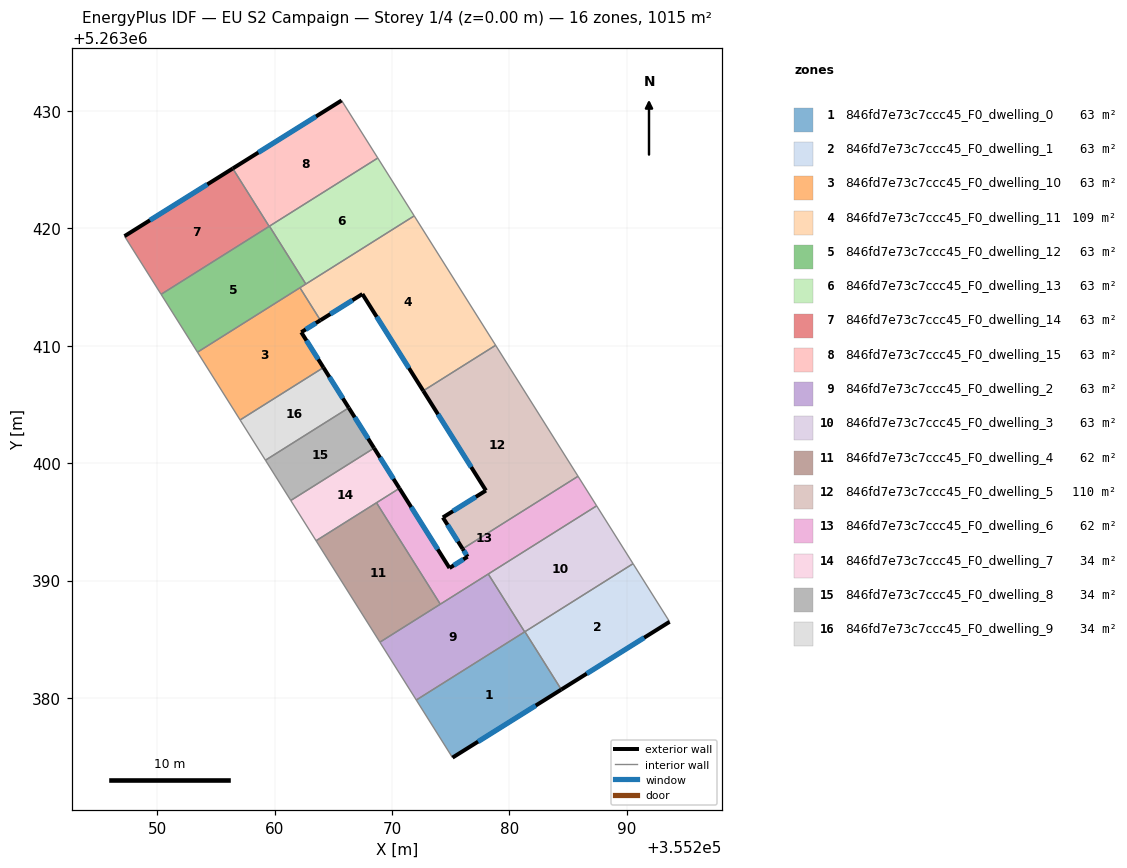
=== STOREY PLAN SPEC (per zone: floor XY polygon, exterior-wall plan segments, windows/doors) ===
zone 1: 846fd7e73c7ccc45_F0_dwelling_0  (63.4 m²)
  floor: (355281.31, 5263385.65) (355284.41, 5263380.72) (355275.15, 5263374.93) (355272.07, 5263379.83)
  exterior wall: (355275.15, 5263374.93) – (355284.41, 5263380.72)  [10.9 m]
    window: (355277.32, 5263376.29) – (355282.24, 5263379.36)  [9.2 m²]
  interior walls: 4
zone 2: 846fd7e73c7ccc45_F0_dwelling_1  (63.4 m²)
  floor: (355290.52, 5263391.44) (355293.63, 5263386.49) (355284.41, 5263380.72) (355281.31, 5263385.65)
  exterior wall: (355284.41, 5263380.72) – (355293.63, 5263386.49)  [10.9 m]
    window: (355286.58, 5263382.08) – (355291.47, 5263385.14)  [9.2 m²]
  interior walls: 3
zone 3: 846fd7e73c7ccc45_F0_dwelling_10  (63.4 m²)
  floor: (355262.16, 5263414.93) (355263.90, 5263412.16) (355262.27, 5263411.14) (355264.16, 5263408.14) (355257.07, 5263403.67) (355253.44, 5263409.44)
  exterior wall: (355262.27, 5263411.14) – (355263.90, 5263412.16)  [1.9 m]
    window: (355262.65, 5263411.38) – (355263.52, 5263411.92)  [1.6 m²]
  exterior wall: (355264.16, 5263408.14) – (355262.27, 5263411.14)  [3.6 m]
    window: (355263.72, 5263408.84) – (355262.72, 5263410.44)  [3.0 m²]
  interior walls: 4
zone 4: 846fd7e73c7ccc45_F0_dwelling_11  (108.6 m²)
  floor: (355271.89, 5263421.05) (355278.82, 5263410.03) (355272.66, 5263406.16) (355267.48, 5263414.39) (355263.90, 5263412.16) (355262.16, 5263414.93)
  exterior wall: (355263.90, 5263412.16) – (355267.48, 5263414.39)  [4.2 m]
    window: (355264.74, 5263412.69) – (355266.64, 5263413.87)  [3.6 m²]
  exterior wall: (355267.48, 5263414.39) – (355272.66, 5263406.16)  [9.7 m]
    window: (355268.69, 5263412.46) – (355271.44, 5263408.09)  [8.2 m²]
  interior walls: 5
zone 5: 846fd7e73c7ccc45_F0_dwelling_12  (63.4 m²)
  floor: (355259.56, 5263420.17) (355262.66, 5263415.25) (355253.44, 5263409.44) (355250.34, 5263414.37)
  interior walls: 6
zone 6: 846fd7e73c7ccc45_F0_dwelling_13  (63.4 m²)
  floor: (355268.79, 5263425.97) (355271.89, 5263421.05) (355262.66, 5263415.25) (355259.56, 5263420.17)
  interior walls: 4
zone 7: 846fd7e73c7ccc45_F0_dwelling_14  (63.4 m²)
  floor: (355256.44, 5263425.08) (355259.54, 5263420.16) (355250.34, 5263414.37) (355247.22, 5263419.32)
  exterior wall: (355256.44, 5263425.08) – (355247.22, 5263419.32)  [10.9 m]
    window: (355254.28, 5263423.73) – (355249.39, 5263420.67)  [9.2 m²]
  interior walls: 3
zone 8: 846fd7e73c7ccc45_F0_dwelling_15  (63.4 m²)
  floor: (355265.71, 5263430.87) (355268.79, 5263425.97) (355259.54, 5263420.16) (355256.44, 5263425.08)
  exterior wall: (355265.71, 5263430.87) – (355256.44, 5263425.08)  [10.9 m]
    window: (355263.53, 5263429.51) – (355258.62, 5263426.44)  [9.2 m²]
  interior walls: 4
zone 9: 846fd7e73c7ccc45_F0_dwelling_2  (63.4 m²)
  floor: (355278.19, 5263390.56) (355281.29, 5263385.63) (355272.07, 5263379.83) (355268.97, 5263384.76)
  interior walls: 5
zone 10: 846fd7e73c7ccc45_F0_dwelling_3  (63.4 m²)
  floor: (355287.42, 5263396.36) (355290.52, 5263391.44) (355281.29, 5263385.63) (355278.19, 5263390.56)
  interior walls: 5
zone 11: 846fd7e73c7ccc45_F0_dwelling_4  (62.0 m²)
  floor: (355268.68, 5263396.63) (355274.11, 5263387.99) (355268.97, 5263384.76) (355263.53, 5263393.39)
  interior walls: 4
zone 12: 846fd7e73c7ccc45_F0_dwelling_5  (109.6 m²)
  floor: (355278.82, 5263410.03) (355285.84, 5263398.88) (355276.01, 5263392.70) (355274.33, 5263395.38) (355277.99, 5263397.67) (355272.66, 5263406.16)
  exterior wall: (355277.99, 5263397.67) – (355274.33, 5263395.38)  [4.3 m]
    window: (355277.13, 5263397.13) – (355275.19, 5263395.91)  [3.6 m²]
  exterior wall: (355272.66, 5263406.16) – (355277.99, 5263397.67)  [10.0 m]
    window: (355273.91, 5263404.16) – (355276.74, 5263399.66)  [8.5 m²]
  exterior wall: (355274.33, 5263395.38) – (355276.01, 5263392.70)  [3.2 m]
    window: (355274.72, 5263394.75) – (355275.62, 5263393.33)  [2.7 m²]
  interior walls: 3
zone 13: 846fd7e73c7ccc45_F0_dwelling_6  (62.0 m²)
  floor: (355285.84, 5263398.88) (355287.42, 5263396.36) (355274.11, 5263387.99) (355268.68, 5263396.63) (355270.63, 5263397.85) (355274.89, 5263391.07) (355276.43, 5263392.03) (355276.01, 5263392.70)
  exterior wall: (355276.43, 5263392.03) – (355274.89, 5263391.07)  [1.8 m]
    window: (355276.07, 5263391.81) – (355275.25, 5263391.30)  [1.5 m²]
  exterior wall: (355276.01, 5263392.70) – (355276.43, 5263392.03)  [0.8 m]
    window: (355276.11, 5263392.54) – (355276.33, 5263392.19)  [0.7 m²]
  exterior wall: (355274.89, 5263391.07) – (355270.63, 5263397.85)  [8.0 m]
    window: (355273.89, 5263392.66) – (355271.63, 5263396.26)  [6.8 m²]
  interior walls: 6
zone 14: 846fd7e73c7ccc45_F0_dwelling_7  (33.9 m²)
  floor: (355268.47, 5263401.28) (355270.63, 5263397.85) (355263.53, 5263393.39) (355261.38, 5263396.82)
  exterior wall: (355270.63, 5263397.85) – (355268.47, 5263401.28)  [4.0 m]
    window: (355270.12, 5263398.66) – (355268.98, 5263400.48)  [3.4 m²]
  interior walls: 4
zone 15: 846fd7e73c7ccc45_F0_dwelling_8  (33.9 m²)
  floor: (355266.32, 5263404.71) (355268.47, 5263401.28) (355261.38, 5263396.82) (355259.22, 5263400.25)
  exterior wall: (355268.47, 5263401.28) – (355266.32, 5263404.71)  [4.0 m]
    window: (355267.97, 5263402.09) – (355266.82, 5263403.90)  [3.4 m²]
  interior walls: 3
zone 16: 846fd7e73c7ccc45_F0_dwelling_9  (33.9 m²)
  floor: (355264.16, 5263408.14) (355266.32, 5263404.71) (355259.22, 5263400.25) (355257.07, 5263403.67)
  exterior wall: (355266.32, 5263404.71) – (355264.16, 5263408.14)  [4.0 m]
    window: (355265.81, 5263405.51) – (355264.67, 5263407.33)  [3.4 m²]
  interior walls: 3

=== DERIVED (storey summary) ===
Building: EU S2 Campaign
Storey: 1 of 4  (floor level z = 0.00 m)
Storey gross floor area: 1014.7 m²
Zones on this storey: 16
  - 846fd7e73c7ccc45_F0_dwelling_0: floor 63.4 m²; exterior wall 10.9 m (32.8 m²); 1 window(s) 9.2 m²; WWR 28.1%
  - 846fd7e73c7ccc45_F0_dwelling_1: floor 63.4 m²; exterior wall 10.9 m (32.6 m²); 1 window(s) 9.2 m²; WWR 28.1%
  - 846fd7e73c7ccc45_F0_dwelling_10: floor 63.4 m²; exterior wall 5.5 m (16.4 m²); 2 window(s) 4.6 m²; WWR 28.1%
  - 846fd7e73c7ccc45_F0_dwelling_11: floor 108.6 m²; exterior wall 13.9 m (41.8 m²); 2 window(s) 11.8 m²; WWR 28.1%
  - 846fd7e73c7ccc45_F0_dwelling_12: floor 63.4 m²
  - 846fd7e73c7ccc45_F0_dwelling_13: floor 63.4 m²
  - 846fd7e73c7ccc45_F0_dwelling_14: floor 63.4 m²; exterior wall 10.9 m (32.6 m²); 1 window(s) 9.2 m²; WWR 28.1%
  - 846fd7e73c7ccc45_F0_dwelling_15: floor 63.4 m²; exterior wall 10.9 m (32.8 m²); 1 window(s) 9.2 m²; WWR 28.1%
  - 846fd7e73c7ccc45_F0_dwelling_2: floor 63.4 m²
  - 846fd7e73c7ccc45_F0_dwelling_3: floor 63.4 m²
  - 846fd7e73c7ccc45_F0_dwelling_4: floor 62.0 m²
  - 846fd7e73c7ccc45_F0_dwelling_5: floor 109.6 m²; exterior wall 17.5 m (52.5 m²); 3 window(s) 14.8 m²; WWR 28.1%
  - 846fd7e73c7ccc45_F0_dwelling_6: floor 62.0 m²; exterior wall 10.6 m (31.8 m²); 3 window(s) 9.0 m²; WWR 28.1%
  - 846fd7e73c7ccc45_F0_dwelling_7: floor 33.9 m²; exterior wall 4.0 m (12.1 m²); 1 window(s) 3.4 m²; WWR 28.1%
  - 846fd7e73c7ccc45_F0_dwelling_8: floor 33.9 m²; exterior wall 4.0 m (12.1 m²); 1 window(s) 3.4 m²; WWR 28.1%
  - 846fd7e73c7ccc45_F0_dwelling_9: floor 33.9 m²; exterior wall 4.0 m (12.1 m²); 1 window(s) 3.4 m²; WWR 28.1%
Zone adjacency (shared interzone walls):
  - 846fd7e73c7ccc45_F0_dwelling_0 ↔ 846fd7e73c7ccc45_F0_dwelling_1
  - 846fd7e73c7ccc45_F0_dwelling_0 ↔ 846fd7e73c7ccc45_F0_dwelling_2
  - 846fd7e73c7ccc45_F0_dwelling_0 ↔ 846fd7e73c7ccc45_F0_dwelling_3
  - 846fd7e73c7ccc45_F0_dwelling_1 ↔ 846fd7e73c7ccc45_F0_dwelling_3
  - 846fd7e73c7ccc45_F0_dwelling_10 ↔ 846fd7e73c7ccc45_F0_dwelling_11
  - 846fd7e73c7ccc45_F0_dwelling_10 ↔ 846fd7e73c7ccc45_F0_dwelling_12
  - 846fd7e73c7ccc45_F0_dwelling_10 ↔ 846fd7e73c7ccc45_F0_dwelling_9
  - 846fd7e73c7ccc45_F0_dwelling_11 ↔ 846fd7e73c7ccc45_F0_dwelling_12
  - 846fd7e73c7ccc45_F0_dwelling_11 ↔ 846fd7e73c7ccc45_F0_dwelling_13
  - 846fd7e73c7ccc45_F0_dwelling_11 ↔ 846fd7e73c7ccc45_F0_dwelling_5
  - 846fd7e73c7ccc45_F0_dwelling_12 ↔ 846fd7e73c7ccc45_F0_dwelling_13
  - 846fd7e73c7ccc45_F0_dwelling_12 ↔ 846fd7e73c7ccc45_F0_dwelling_14
  - 846fd7e73c7ccc45_F0_dwelling_12 ↔ 846fd7e73c7ccc45_F0_dwelling_15
  - 846fd7e73c7ccc45_F0_dwelling_13 ↔ 846fd7e73c7ccc45_F0_dwelling_15
  - 846fd7e73c7ccc45_F0_dwelling_14 ↔ 846fd7e73c7ccc45_F0_dwelling_15
  - 846fd7e73c7ccc45_F0_dwelling_2 ↔ 846fd7e73c7ccc45_F0_dwelling_3
  - 846fd7e73c7ccc45_F0_dwelling_2 ↔ 846fd7e73c7ccc45_F0_dwelling_4
  - 846fd7e73c7ccc45_F0_dwelling_2 ↔ 846fd7e73c7ccc45_F0_dwelling_6
  - 846fd7e73c7ccc45_F0_dwelling_3 ↔ 846fd7e73c7ccc45_F0_dwelling_6
  - 846fd7e73c7ccc45_F0_dwelling_4 ↔ 846fd7e73c7ccc45_F0_dwelling_6
  - 846fd7e73c7ccc45_F0_dwelling_4 ↔ 846fd7e73c7ccc45_F0_dwelling_7
  - 846fd7e73c7ccc45_F0_dwelling_5 ↔ 846fd7e73c7ccc45_F0_dwelling_6
  - 846fd7e73c7ccc45_F0_dwelling_6 ↔ 846fd7e73c7ccc45_F0_dwelling_7
  - 846fd7e73c7ccc45_F0_dwelling_7 ↔ 846fd7e73c7ccc45_F0_dwelling_8
  - 846fd7e73c7ccc45_F0_dwelling_8 ↔ 846fd7e73c7ccc45_F0_dwelling_9